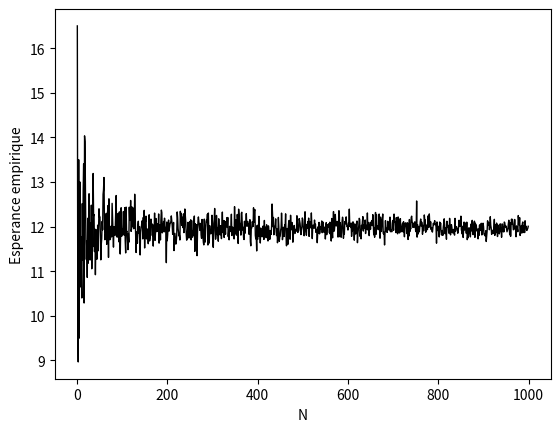

Source code (Python):
import numpy as np
from numpy.random import geometric
import matplotlib.pyplot as plt

#Loi des grand nombre pour une suite de v.a independantes qui suivent la distribution geometrique(Geo(p)) E(X)=1/p. p est la probabilite du succes
p,N=1/12,1000
# repeter l'experience du Coin N sequences et a chaque sequence on note
# le numero de l'iteration ou le premier succes est obtenu.

def generate(k):
    z = geometric(p, k)
    somme =[i*(z==i).sum() for i in range(100)]
    return np.sum(somme)/k
    
E=[generate(k*10) for k in range(N)]

plt.plot(range(N), E, color='black', linewidth=1,label=str(N))
plt.xlabel('N')
plt.ylabel('Esperance empirique')
plt.show()


